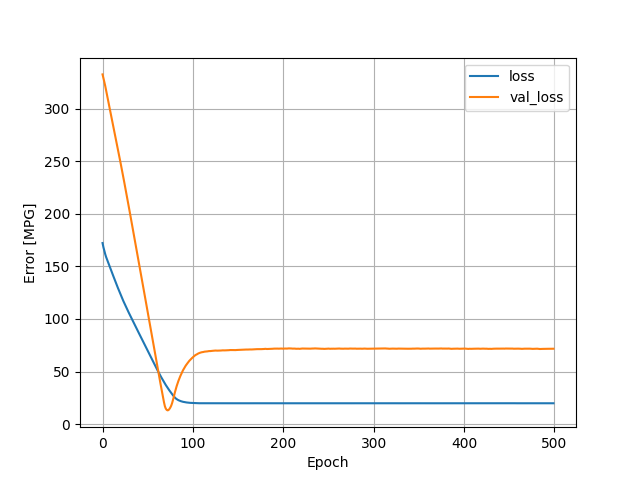

Source data for this figure (header and first rows):
, loss, val_loss, epoch
0, 172.2, 332.6, 0
1, 168.1, 329.1, 1
2, 164.7, 325.3, 2
3, 161.6, 321.5, 3
4, 158.8, 317.1, 4
5, 156.5, 312.7, 5
6, 154.2, 308.4, 6
7, 152, 304.2, 7
8, 149.7, 299.9, 8
9, 147.4, 295.6, 9
10, 145.2, 291.4, 10
11, 142.9, 287.1, 11
12, 140.6, 282.9, 12
13, 138.4, 278.6, 13
14, 136.1, 274.3, 14
15, 133.9, 270.1, 15
16, 131.7, 265.7, 16
17, 129.6, 261.4, 17
18, 127.5, 257, 18
19, 125.3, 252.6, 19
20, 123.2, 248.2, 20
21, 121.1, 243.9, 21
22, 119.1, 239.4, 22
23, 117.2, 234.8, 23
24, 115.3, 230.2, 24
25, 113.4, 225.6, 25
26, 111.5, 221, 26
27, 109.7, 216.4, 27
28, 107.9, 211.8, 28
29, 106.1, 207, 29
30, 104.3, 202.3, 30
31, 102.6, 197.5, 31
32, 100.8, 192.7, 32
33, 99.07, 188, 33
34, 97.33, 183.2, 34
35, 95.61, 178.5, 35
36, 93.84, 173.7, 36
37, 92.11, 169, 37
38, 90.38, 164.2, 38
39, 88.67, 159.4, 39
40, 86.95, 154.6, 40
41, 85.22, 149.8, 41
42, 83.5, 145, 42
43, 81.78, 140.2, 43
44, 80.07, 135.4, 44
45, 78.35, 130.5, 45
46, 76.62, 125.7, 46
47, 74.92, 120.9, 47
48, 73.19, 116, 48
49, 71.47, 111.2, 49
50, 69.75, 106.4, 50
51, 68.04, 101.6, 51
52, 66.32, 96.75, 52
53, 64.61, 91.95, 53
54, 62.92, 87.13, 54
55, 61.2, 82.3, 55
56, 59.49, 77.48, 56
57, 57.78, 72.67, 57
58, 56.09, 67.83, 58
59, 54.36, 62.97, 59
... 440 more rows
